Image classification data set "pics" (jgmeyerucsd/drug-class on GitHub). Class labels (12): anti-infective, anti-inflammatory, antineoplastic, cardio, cns, dermatologic, gastrointestinal, hematologic, lipid regulating, reproductive control, respiratory system, urological.

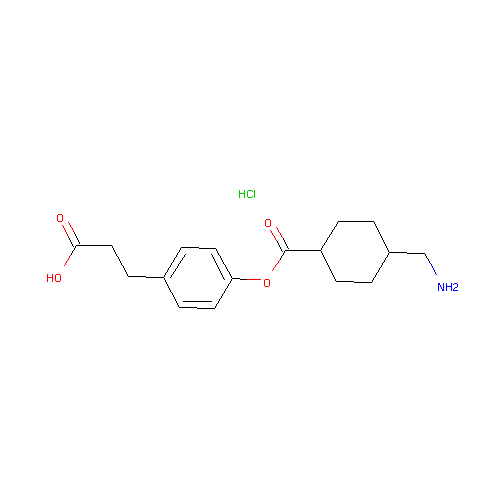
Label: gastrointestinal

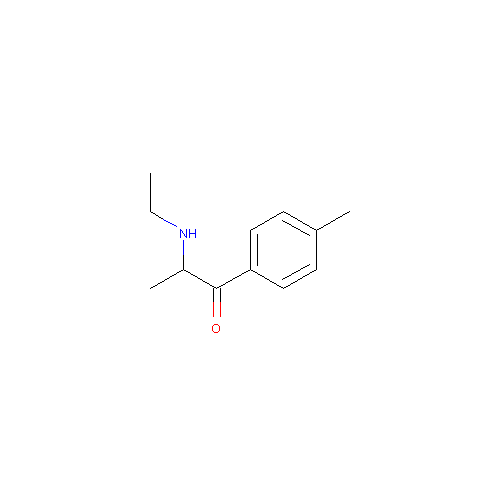
Label: cns

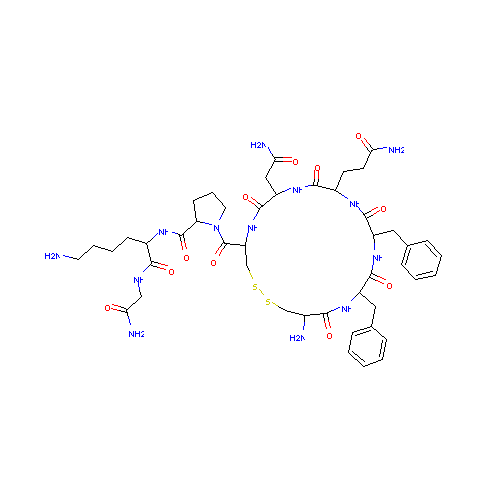
Label: cardio

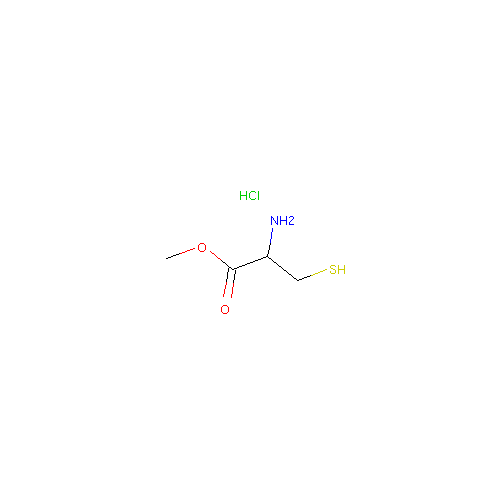
Label: respiratory system

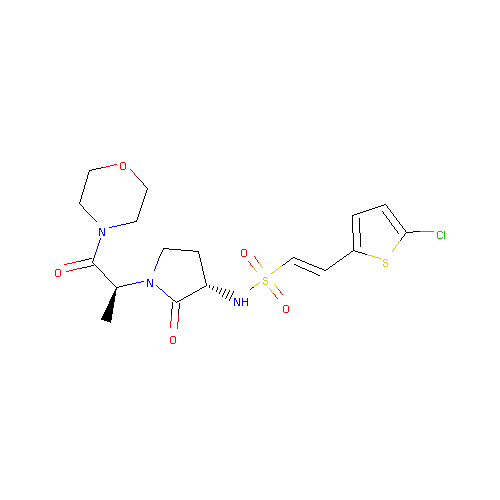
Label: hematologic

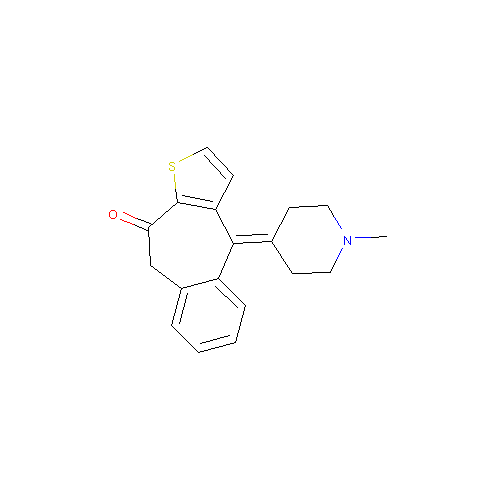
Label: dermatologic
